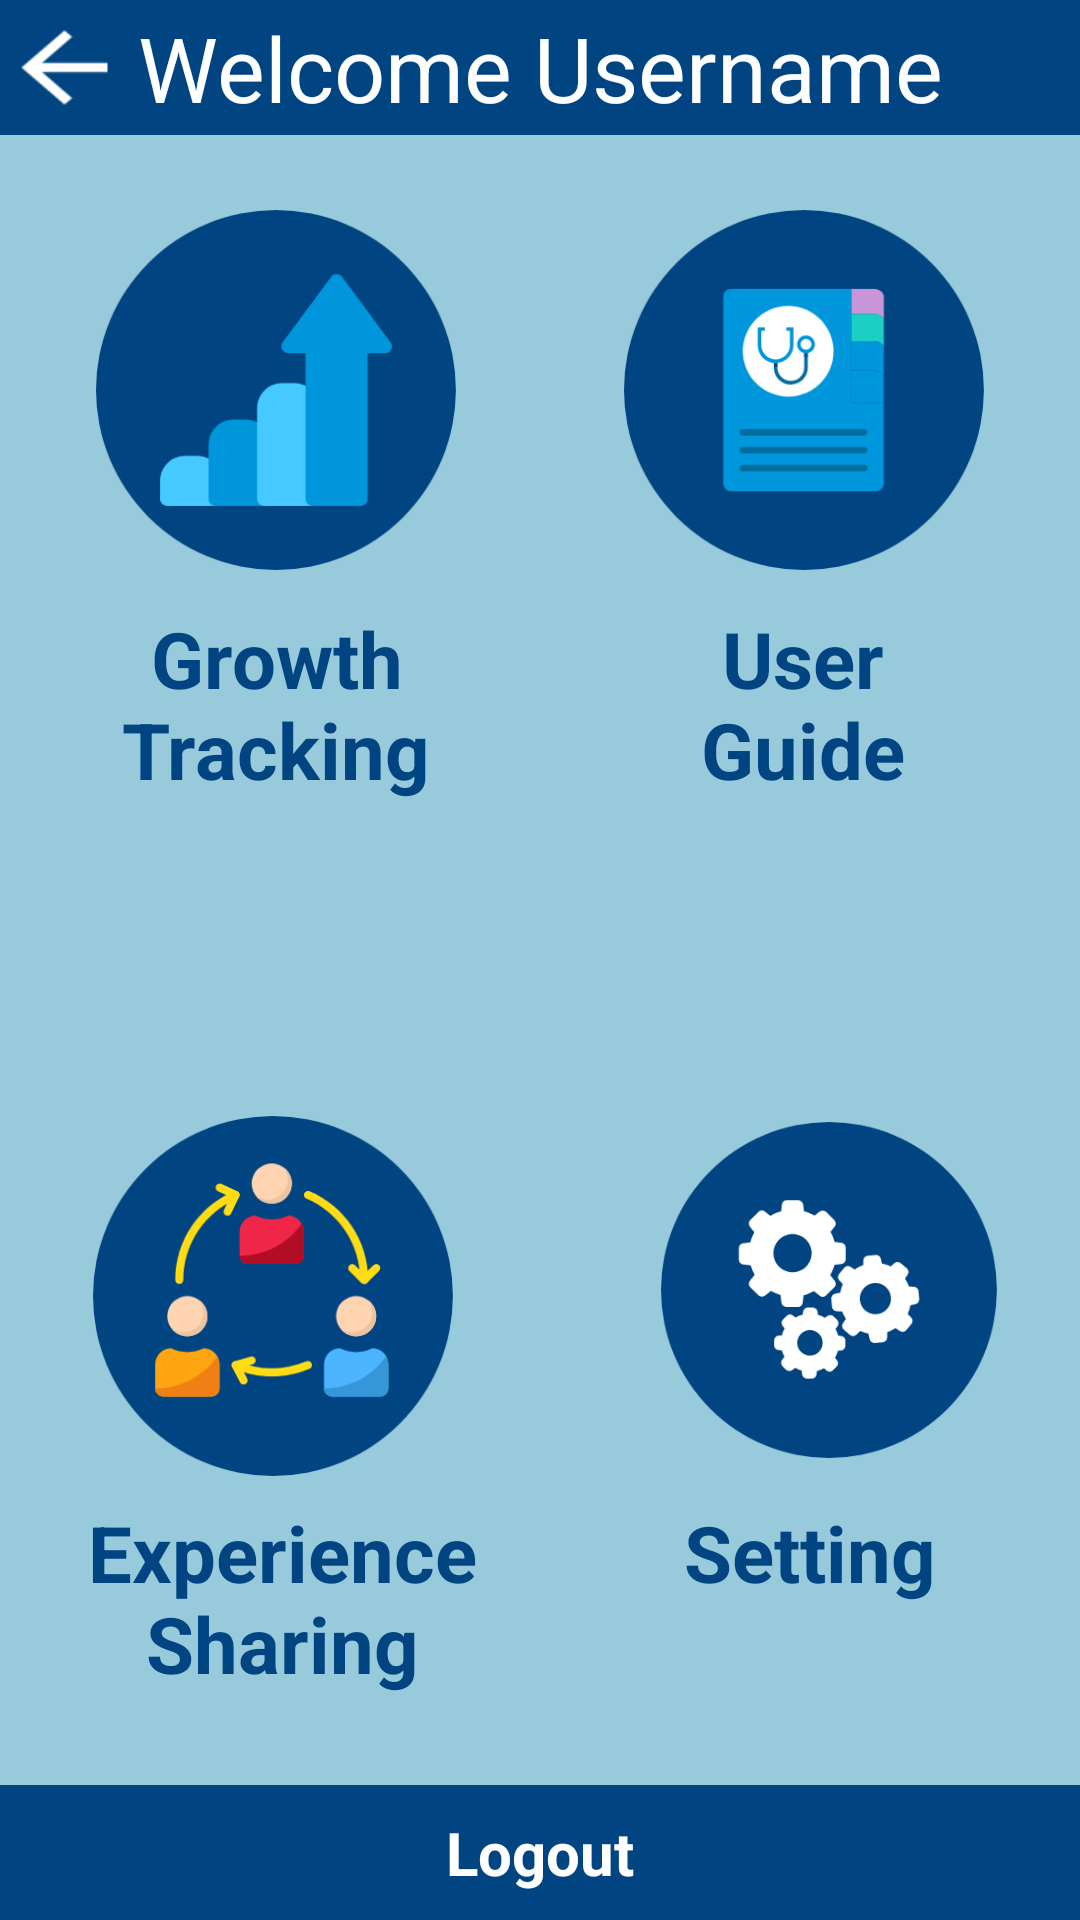

Produce the Android XML layout that renders to this screen, including the resource entries it uses.
<!-- AndroidManifest.xml: application theme AppTheme -->
<!-- res/layout/activity_physiciangrowthguideexperience.xml -->
<?xml version="1.0" encoding="utf-8"?>
<android.support.constraint.ConstraintLayout xmlns:android="http://schemas.android.com/apk/res/android"
                                             xmlns:app="http://schemas.android.com/apk/res-auto"
                                             xmlns:tools="http://schemas.android.com/tools"
                                             android:layout_width="match_parent"
                                             android:layout_height="match_parent" android:id="@+id/text_nurse"
android:background="@drawable/bc">


    <ImageButton
            android:layout_width="120dp"
            android:layout_height="120dp" app:srcCompat="@drawable/growthtracking"
            android:scaleType="centerInside"
            android:id="@+id/growth_button"
            android:background="@null"

            app:layout_constraintStart_toStartOf="parent"
            android:layout_marginLeft="32dp" android:layout_marginStart="32dp" android:layout_marginTop="70dp"
            app:layout_constraintTop_toTopOf="parent"/>
    <ImageButton
            android:layout_width="120dp"
            android:layout_height="120dp" app:srcCompat="@drawable/guide1"
            android:scaleType="centerInside"
            android:id="@+id/guide_button" app:layout_constraintStart_toEndOf="@+id/mother-button"
            app:layout_constraintEnd_toEndOf="parent"
            app:layout_constraintHorizontal_bias="1.0" android:layout_marginTop="70dp"
            android:background="@null"
            app:layout_constraintTop_toTopOf="parent"
            android:layout_marginEnd="32dp" android:layout_marginRight="32dp"/>
    <TextView
            android:text="Growth Tracking"
            android:layout_width="120dp"
            android:layout_height="wrap_content"
            android:textColor="#004481"
            android:gravity="center"
            android:textStyle="bold"
            android:textSize="26sp"
            android:id="@+id/text_mother" android:layout_marginTop="12dp"
            app:layout_constraintTop_toBottomOf="@+id/growth_button"
            app:layout_constraintEnd_toEndOf="@+id/growth_button"
            android:layout_marginEnd="8dp" android:layout_marginRight="8dp"
            app:layout_constraintStart_toStartOf="@+id/growth_button"
            app:layout_constraintHorizontal_bias="0.0"/>
    <TextView
            android:text="User Guide"
            android:layout_width="70dp"
            android:gravity="center"
            android:layout_height="wrap_content"
            android:id="@+id/text_physician" tools:id="text_physician"
            android:textColor="#004481"
            android:textStyle="bold"
            android:textSize="26sp"
            app:layout_constraintTop_toBottomOf="@+id/guide_button"
            android:layout_marginTop="12dp"
            app:layout_constraintStart_toStartOf="@+id/guide_button"
            app:layout_constraintEnd_toEndOf="@+id/guide_button"
            android:layout_marginEnd="16dp" android:layout_marginRight="16dp"
            app:layout_constraintHorizontal_bias="0.729"/>
    <ImageButton
            android:layout_width="120dp"
            android:layout_height="120dp" app:srcCompat="@drawable/experience1"
            android:scaleType="centerInside"
            android:id="@+id/experience_button1" android:layout_marginTop="8dp"
            app:layout_constraintTop_toBottomOf="@+id/mother-button"
            app:layout_constraintStart_toStartOf="parent"
            app:layout_constraintBottom_toBottomOf="parent"
            android:background="@null"
            app:layout_constraintVertical_bias="0.43" android:layout_marginLeft="28dp"
            android:layout_marginStart="28dp" android:layout_marginBottom="148dp"
            app:layout_constraintEnd_toEndOf="parent" android:layout_marginEnd="32dp"
            android:layout_marginRight="32dp" app:layout_constraintHorizontal_bias="0.017"/>
    <ImageButton
            android:layout_width="112dp"
            android:layout_height="116dp" app:srcCompat="@drawable/settings1"
            android:scaleType="centerInside"
            android:id="@+id/experience_button"
            app:layout_constraintBottom_toBottomOf="parent"
            android:background="@null"
            android:layout_marginBottom="152dp"
            android:layout_marginStart="8dp" app:layout_constraintStart_toStartOf="parent"
            android:layout_marginLeft="8dp" android:layout_marginEnd="8dp" app:layout_constraintEnd_toEndOf="parent"
            android:layout_marginRight="8dp" app:layout_constraintHorizontal_bias="0.915"/>

    <TextView
            android:text="Experience Sharing"
            android:layout_width="140dp"
            android:layout_height="wrap_content"
            android:id="@+id/textView6"
            android:textColor="#004481"
            android:gravity="center"
            android:textStyle="bold"
            android:textSize="26sp"
            android:layout_marginEnd="8dp" app:layout_constraintEnd_toEndOf="@+id/experience_button1"
            android:layout_marginRight="8dp"
            android:layout_marginTop="8dp" app:layout_constraintTop_toBottomOf="@+id/experience_button1"
            app:layout_constraintStart_toStartOf="@+id/experience_button1"
            app:layout_constraintHorizontal_bias="0.25"/>
    <TextView
            android:text="Setting"
            android:layout_width="wrap_content"
            android:layout_height="wrap_content"
            android:id="@+id/textView6"
            android:textColor="#004481
"
            android:textStyle="bold"
            android:textSize="26sp"
            app:layout_constraintTop_toBottomOf="@+id/experience_button"
            app:layout_constraintEnd_toEndOf="parent"
            android:layout_marginEnd="32dp" android:layout_marginRight="32dp"
            app:layout_constraintStart_toStartOf="parent"
            app:layout_constraintHorizontal_bias="0.935" android:layout_marginTop="12dp"/>
    <TextView
            android:text="Logout"
            android:gravity="center"
            android:layout_width="match_parent"
            android:layout_height="45dp"
            android:textColor="@android:color/white"
            android:background="@drawable/ll"
            android:textStyle="bold"
            android:textSize="20dp"
            android:id="@+id/back_to_register_textview"
            tools:background="#004481"
            app:layout_constraintBottom_toBottomOf="parent"/>
    <TextView
            android:background="@drawable/ll"
            android:layout_width="match_parent"
            android:text="Welcome Username"
            android:textSize="30dp"
            android:textColor="#FFFFFF"
            android:gravity="center"
            android:layout_height="45dp"
            android:id="@+id/textView13"
            app:layout_constraintStart_toStartOf="parent"
            app:layout_constraintTop_toTopOf="parent"
            app:layout_constraintEnd_toEndOf="parent"
            app:layout_constraintHorizontal_bias="0.0"/>
    <TextView
            android:background="@drawable/back"
            android:layout_width="43dp"
            android:layout_height="37dp"
            android:id="@+id/textView16" app:layout_constraintEnd_toEndOf="parent" android:layout_marginEnd="8dp"
            android:layout_marginRight="8dp" app:layout_constraintStart_toStartOf="parent"
            app:layout_constraintHorizontal_bias="0.0"
            android:layout_marginTop="4dp" app:layout_constraintTop_toTopOf="parent"/>

</android.support.constraint.ConstraintLayout>
<!-- resources referenced by this layout -->
<resources>
  <!-- drawable back: png bitmap (drawable, 427 bytes) -->
  <!-- drawable bc: png bitmap (drawable, 12497 bytes) -->
  <!-- drawable experience1: png bitmap (drawable, 20853 bytes) -->
  <!-- drawable growthtracking: png bitmap (drawable, 10871 bytes) -->
  <!-- drawable guide1: png bitmap (drawable, 13613 bytes) -->
  <!-- drawable ll: png bitmap (drawable, 1307 bytes) -->
  <!-- drawable settings1: png bitmap (drawable, 17473 bytes) -->
  <style name="AppTheme" parent="Theme.AppCompat.Light.NoActionBar">
          
          <item name="colorPrimary">#2196F3</item>
          <item name="colorPrimaryDark">#1976D2</item>
          <item name="colorAccent">@color/colorAccent</item>
          <item name="backgroundcolor">#fcfcfc</item>
          <item name="cardbackground">#ffffff</item>
          <item name="textcolor">#808080</item>
          <item name="tintcolor">#000000</item>
          <item name="buttoncolor">#2196F3</item>
      </style>
  <!-- not gathered from this repository: default colours our renderer supplied (Android Studio template values) -->
  <color name="colorAccent">#FF03DAC5</color>
</resources>
